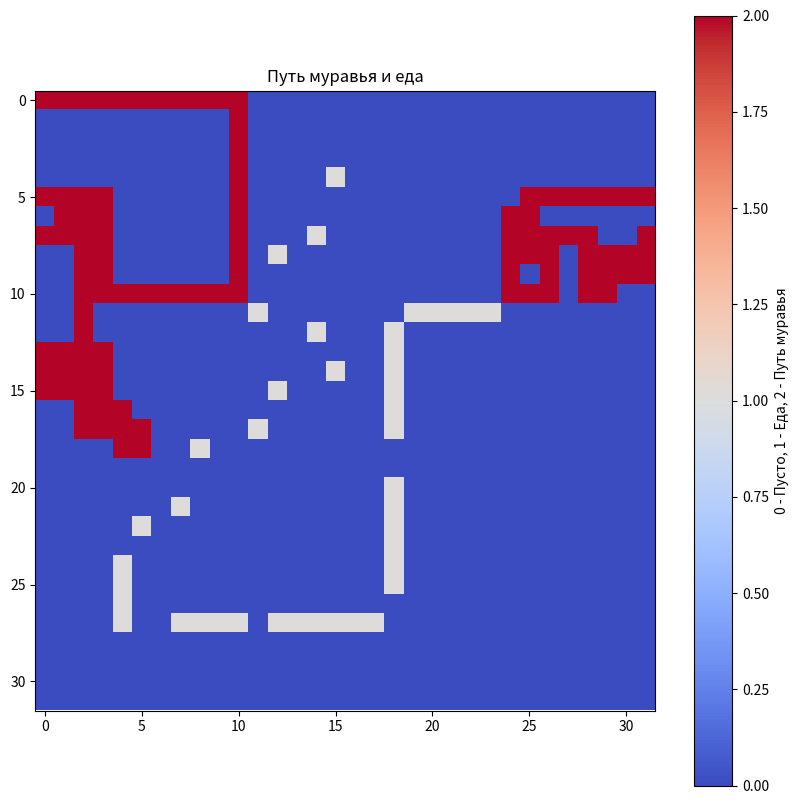

Generate this figure with matplotlib: (Note: this script raises an exception after producing the figure.)
import random
import math
from collections import defaultdict
import numpy as np
import matplotlib.pyplot as plt
# Карта еды, где 1 - еда, 0 - пустая ячейка
map_grid = [
[0,1,1,1,1,1,1,1,1,1,1,0,0,0,0,0,0,0,0,0,0,0,0,0,0,0,0,0,0,0,0,0],
[0,0,0,0,0,0,0,0,0,0,1,0,0,0,0,0,0,0,0,0,0,0,0,0,0,0,0,0,0,0,0,0],
[0,0,0,0,0,0,0,0,0,0,1,0,0,0,0,0,0,0,0,0,0,0,0,0,0,0,0,0,0,0,0,0],
[0,0,0,0,0,0,0,0,0,0,1,0,0,0,0,0,0,0,0,0,0,0,0,0,0,0,0,0,0,0,0,0],
[0,0,0,0,0,0,0,0,0,0,1,0,0,0,0,1,0,0,0,0,0,0,0,0,0,0,0,0,0,0,0,0],
[1,1,1,1,0,0,0,0,0,0,1,0,0,0,0,0,0,0,0,0,0,0,0,0,0,1,1,1,1,1,1,1],
[0,0,0,1,0,0,0,0,0,0,1,0,0,0,0,0,0,0,0,0,0,0,0,0,1,0,0,0,0,0,0,0],
[0,0,0,1,0,0,0,0,0,0,1,0,0,0,1,0,0,0,0,0,0,0,0,0,1,0,0,0,0,0,0,0],
[0,0,0,1,0,0,0,0,0,0,1,0,1,0,0,0,0,0,0,0,0,0,0,0,1,0,0,0,0,0,0,0],
[0,0,0,1,0,0,0,0,0,0,1,0,0,0,0,0,0,0,0,0,0,0,0,0,1,0,0,0,0,0,0,0],
[0,0,0,1,1,1,1,1,1,1,1,0,0,0,0,0,0,0,0,0,0,0,0,0,1,0,0,0,0,0,0,0],
[0,0,0,0,0,0,0,0,0,0,0,1,0,0,0,0,0,0,0,1,1,1,1,1,0,0,0,0,0,0,0,0],
[0,0,0,0,0,0,0,0,0,0,0,0,0,0,1,0,0,0,1,0,0,0,0,0,0,0,0,0,0,0,0,0],
[0,0,0,0,0,0,0,0,0,0,0,0,0,0,0,0,0,0,1,0,0,0,0,0,0,0,0,0,0,0,0,0],
[0,0,0,0,0,0,0,0,0,0,0,0,0,0,0,1,0,0,1,0,0,0,0,0,0,0,0,0,0,0,0,0],
[0,0,0,0,0,0,0,0,0,0,0,0,1,0,0,0,0,0,1,0,0,0,0,0,0,0,0,0,0,0,0,0],
[0,0,0,0,0,0,0,0,0,0,0,0,0,0,0,0,0,0,1,0,0,0,0,0,0,0,0,0,0,0,0,0],
[0,0,0,0,0,0,0,0,0,0,0,1,0,0,0,0,0,0,1,0,0,0,0,0,0,0,0,0,0,0,0,0],
[0,0,0,0,0,0,0,0,1,0,0,0,0,0,0,0,0,0,0,0,0,0,0,0,0,0,0,0,0,0,0,0],
[0,0,0,0,0,0,0,0,0,0,0,0,0,0,0,0,0,0,0,0,0,0,0,0,0,0,0,0,0,0,0,0],
[0,0,0,0,0,0,0,0,0,0,0,0,0,0,0,0,0,0,1,0,0,0,0,0,0,0,0,0,0,0,0,0],
[0,0,0,0,0,0,0,1,0,0,0,0,0,0,0,0,0,0,1,0,0,0,0,0,0,0,0,0,0,0,0,0],
[0,0,0,0,0,1,0,0,0,0,0,0,0,0,0,0,0,0,1,0,0,0,0,0,0,0,0,0,0,0,0,0],
[0,0,0,0,0,0,0,0,0,0,0,0,0,0,0,0,0,0,1,0,0,0,0,0,0,0,0,0,0,0,0,0],
[0,0,0,0,1,0,0,0,0,0,0,0,0,0,0,0,0,0,1,0,0,0,0,0,0,0,0,0,0,0,0,0],
[0,0,0,0,1,0,0,0,0,0,0,0,0,0,0,0,0,0,1,0,0,0,0,0,0,0,0,0,0,0,0,0],
[0,0,0,0,1,0,0,0,0,0,0,0,0,0,0,0,0,0,0,0,0,0,0,0,0,0,0,0,0,0,0,0],
[0,0,0,0,1,0,0,1,1,1,1,0,1,1,1,1,1,1,0,0,0,0,0,0,0,0,0,0,0,0,0,0],
[0,0,0,0,0,0,0,0,0,0,0,0,0,0,0,0,0,0,0,0,0,0,0,0,0,0,0,0,0,0,0,0],
[0,0,0,0,0,0,0,0,0,0,0,0,0,0,0,0,0,0,0,0,0,0,0,0,0,0,0,0,0,0,0,0],
[0,0,0,0,0,0,0,0,0,0,0,0,0,0,0,0,0,0,0,0,0,0,0,0,0,0,0,0,0,0,0,0],
[0,0,0,0,0,0,0,0,0,0,0,0,0,0,0,0,0,0,0,0,0,0,0,0,0,0,0,0,0,0,0,0]
];

rows = len(map_grid)
cols = len(map_grid[0])

# Начальные параметры для алгоритма отжига
initial_temperature = 1000
cooling_rate = 0.99
min_temperature = 1e-3


# Функция для вычисления тороидальных координат
def toroidal_position(x, y):
    return x % rows, y % cols

def check_for_food(x, y, visited):
    directions = [(0, 1), (1, 0), (0, -1), (-1, 0)]  # Право, Вниз, Лево, Вверх
    for dx, dy in directions:
        nx, ny = toroidal_position(x + dx, y + dy)
        if map_grid[nx][ny] == 1 and (nx, ny) not in visited:
            return (nx, ny)
    return None

def generate_neighbor(position, visited_count):
    x, y = position
    directions = [(0, 1), (1, 0), (0, -1), (-1, 0)]
    random.shuffle(directions)  # Перемешиваем направления для случайного выбора

    # Находим клетку с минимальным количеством посещений
    min_visited = float('inf')
    best_move = position

    for dx, dy in directions:
        new_x, new_y = toroidal_position(x + dx, y + dy)
        if visited_count[(new_x, new_y)] < min_visited:
            min_visited = visited_count[(new_x, new_y)]
            best_move = (new_x, new_y)

    return best_move

# Функция симуляции с автоматом и отжигом
def visualize_path_and_food(map_grid, path):
    # Создаем карту для визуализации
    map_copy = np.array(map_grid)

    # Добавляем путь муравья
    for step in path:
        x, y = step
        map_copy[x][y] = 2  # Пути муравья помечены как 2

    # Визуализируем карту с едой и путем муравья
    plt.figure(figsize=(10, 10))
    plt.imshow(map_copy, cmap='coolwarm', interpolation='nearest')
    plt.colorbar(label="0 - Пусто, 1 - Еда, 2 - Путь муравья")
    plt.title("Путь муравья и еда")
    plt.show()


# Добавляем визуализацию в основную функцию
def ant_simulation_with_visualization():
    # Начальная позиция муравья (0, 0)
    current_position = (0, 0)
    path = [current_position]
    visited_count = defaultdict(int)  # Счётчик посещений клеток
    visited_count[current_position] += 1  # Начальная клетка

    current_score = 0  # Счётчик собранной еды
    temperature = initial_temperature

    for i in range(100):
        # Проверка на наличие еды в соседних ячейках
        next_position = check_for_food(*current_position, visited_count)

        # Если еда найдена рядом, муравей движется туда
        if next_position:
            current_position = next_position
        else:
            # Иначе используется отжиг для выбора соседней клетки
            neighbor_position = generate_neighbor(current_position, visited_count)
            current_position = neighbor_position

        # Проверка на еду в текущей позиции
        x, y = current_position
        if map_grid[x][y] == 1:
            current_score += 1
            map_grid[x][y] = 0  # Убираем еду после её сбора

        # Обновление пути и счётчика посещений
        path.append(current_position)
        visited_count[current_position] += 1

        # Понижение температуры
        temperature *= cooling_rate

    # Визуализация пути муравья
    visualize_path_and_food(map_grid, path)

    return path, current_score


# Запуск алгоритма с визуализацией
print( best_score_with_visualization = ant_simulation_with_visualization())